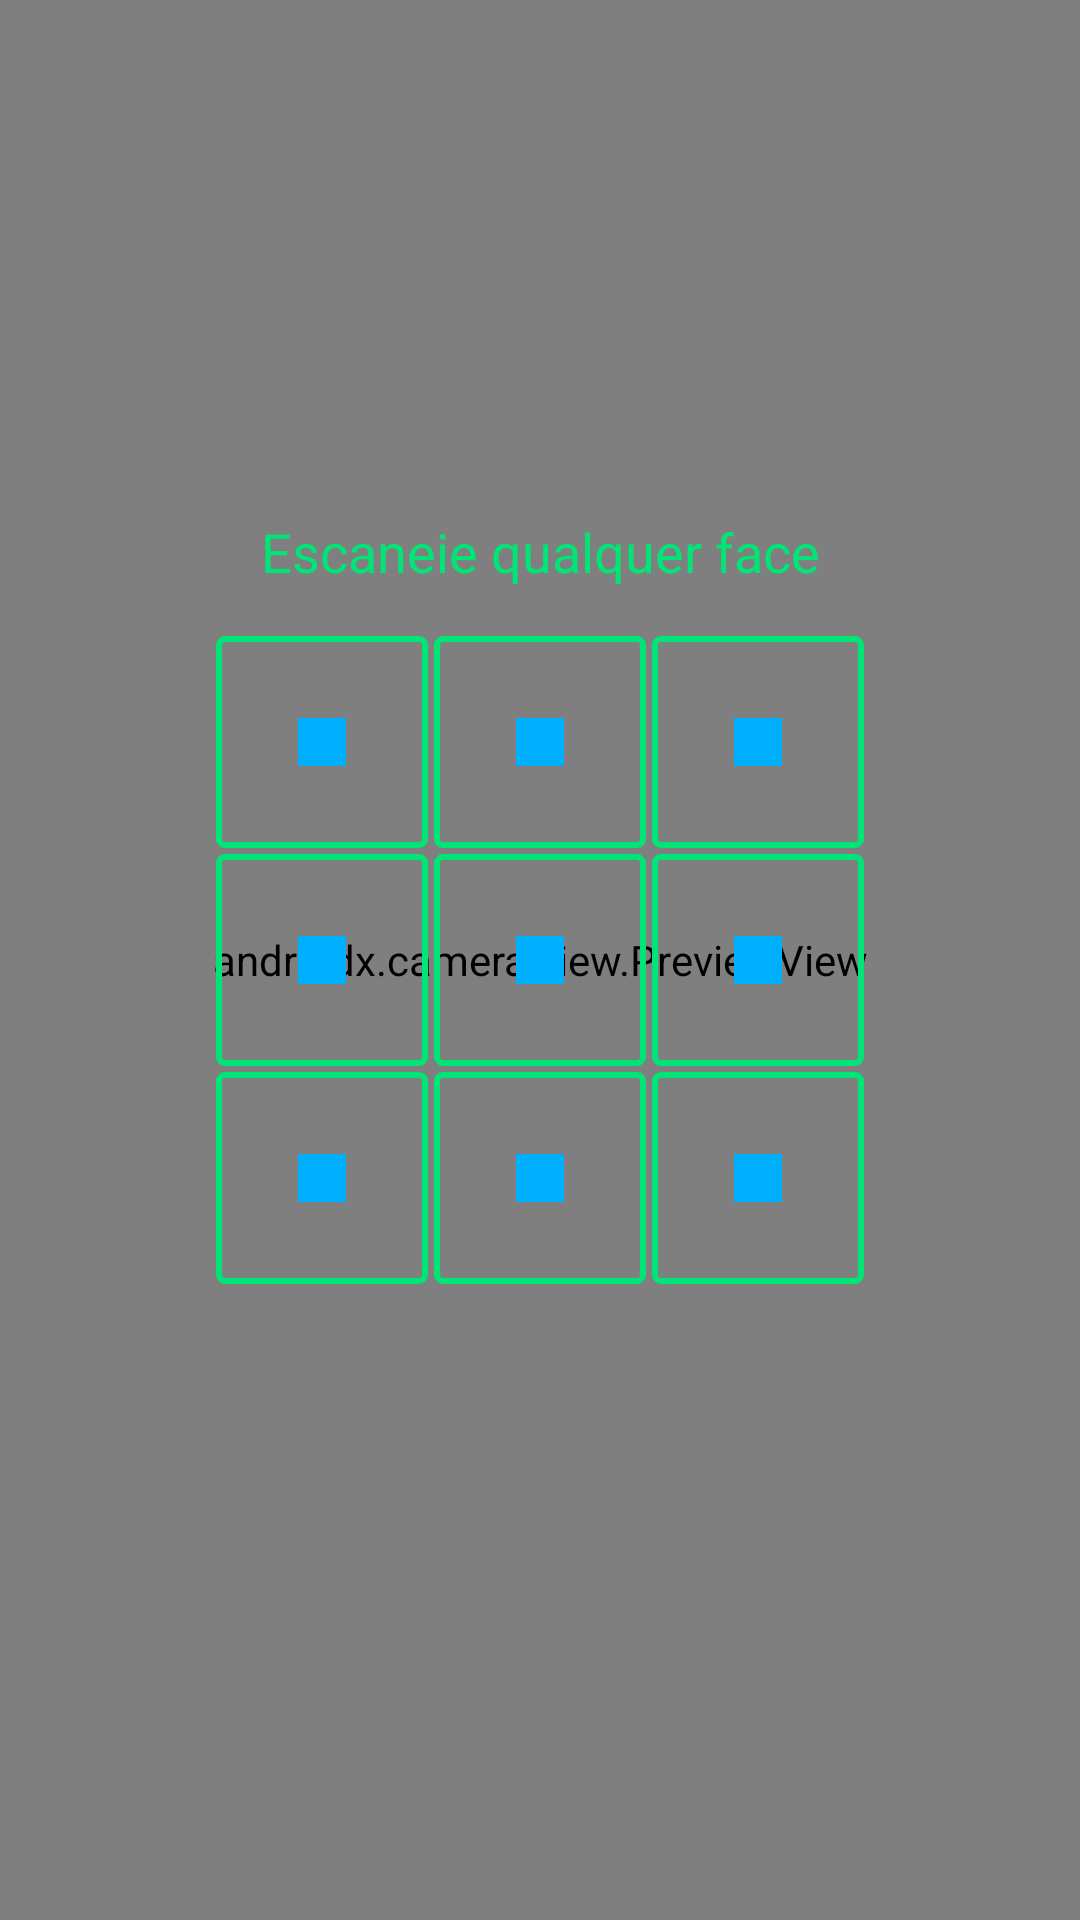

The Android layout XML behind this screen, and the referenced resources:
<!-- AndroidManifest.xml: application theme Theme.Robok -->
<!-- res/layout/face_scanner.xml -->
<?xml version="1.0" encoding="utf-8"?>
<androidx.constraintlayout.widget.ConstraintLayout xmlns:android="http://schemas.android.com/apk/res/android"
        xmlns:app="http://schemas.android.com/apk/res-auto"
        android:id="@+id/rubik_cube_face_scanner_container"
        android:layout_width="match_parent"
        android:layout_height="match_parent">

    <androidx.camera.view.PreviewView
            android:id="@+id/preview_view"
            android:layout_width="0dp"
            android:layout_height="0dp"
            app:layout_constraintTop_toTopOf="parent"
            app:layout_constraintStart_toStartOf="parent"
            app:layout_constraintEnd_toEndOf="parent"
            app:layout_constraintBottom_toBottomOf="parent" />

    <include
            android:id="@+id/crop_area"
            layout="@layout/face_scanner_grid"
            android:layout_width="0dp"
            android:layout_height="0dp"
            android:layout_margin="72dp"
            app:layout_constraintDimensionRatio="1:1"
            app:layout_constraintTop_toTopOf="parent"
            app:layout_constraintStart_toStartOf="parent"
            app:layout_constraintEnd_toEndOf="parent"
            app:layout_constraintBottom_toBottomOf="parent" />

    <FrameLayout
            android:id="@+id/hint_container"
            android:layout_width="0dp"
            android:layout_height="0dp"
            android:visibility="gone"
            app:layout_constraintTop_toTopOf="@id/crop_area"
            app:layout_constraintStart_toStartOf="@id/crop_area"
            app:layout_constraintEnd_toEndOf="@id/crop_area"
            app:layout_constraintBottom_toBottomOf="@id/crop_area">

        <TextView
                android:id="@+id/txt_hint_multiplier"
                android:layout_width="wrap_content"
                android:layout_height="wrap_content"
                android:textColor="@color/white"
                android:layout_marginStart="8dp"
                android:layout_gravity="center_vertical|start"
                style="@style/Theme.Robok.TextStyle.H4" />

        <View
                android:id="@+id/img_hint"
                android:layout_width="match_parent"
                android:layout_height="match_parent"
                android:layout_marginStart="8dp"
                android:background="@drawable/ic_round_arrow_upward_24" />

    </FrameLayout>

    <TextView
            android:id="@+id/txt_hint"
            android:layout_width="0dp"
            android:layout_margin="16dp"
            android:layout_height="wrap_content"
            android:text="@string/scan_hint_any_face"
            android:textColor="?attr/colorPrimary"
            app:layout_constraintBottom_toTopOf="@id/crop_area"
            app:layout_constraintStart_toStartOf="parent"
            app:layout_constraintEnd_toEndOf="parent"
            style="@style/Theme.Robok.TextStyle.H6"
            android:textAlignment="center" />


</androidx.constraintlayout.widget.ConstraintLayout>
<!-- res/layout/face_scanner_grid.xml (included above) -->
<?xml version="1.0" encoding="utf-8"?>
<GridLayout xmlns:android="http://schemas.android.com/apk/res/android"
        android:layout_width="match_parent"
        android:layout_height="match_parent"
        android:rowCount="3"
        android:columnCount="3">

    <include
            layout="@layout/face_scanner_grid_item"
            android:layout_rowWeight="1"
            android:layout_columnWeight="1"
            android:layout_height="0dp"
            android:layout_width="0dp" />

    <include
            layout="@layout/face_scanner_grid_item"
            android:layout_rowWeight="1"
            android:layout_columnWeight="1"
            android:layout_height="0dp"
            android:layout_width="0dp"
            android:layout_marginStart="@dimen/face_scanner_grid_internal_margin" />

    <include
            layout="@layout/face_scanner_grid_item"
            android:layout_rowWeight="1"
            android:layout_columnWeight="1"
            android:layout_height="0dp"
            android:layout_width="0dp"
            android:layout_marginStart="@dimen/face_scanner_grid_internal_margin" />

    <include
            layout="@layout/face_scanner_grid_item"
            android:layout_rowWeight="1"
            android:layout_columnWeight="1"
            android:layout_height="0dp"
            android:layout_width="0dp"
            android:layout_marginTop="@dimen/face_scanner_grid_internal_margin" />

    <include
            layout="@layout/face_scanner_grid_item"
            android:layout_rowWeight="1"
            android:layout_columnWeight="1"
            android:layout_height="0dp"
            android:layout_width="0dp"
            android:layout_marginTop="@dimen/face_scanner_grid_internal_margin"
            android:layout_marginStart="@dimen/face_scanner_grid_internal_margin" />

    <include
            layout="@layout/face_scanner_grid_item"
            android:layout_rowWeight="1"
            android:layout_columnWeight="1"
            android:layout_height="0dp"
            android:layout_width="0dp"
            android:layout_marginTop="@dimen/face_scanner_grid_internal_margin"
            android:layout_marginStart="@dimen/face_scanner_grid_internal_margin" />

    <include
            layout="@layout/face_scanner_grid_item"
            android:layout_rowWeight="1"
            android:layout_columnWeight="1"
            android:layout_height="0dp"
            android:layout_width="0dp"
            android:layout_marginTop="@dimen/face_scanner_grid_internal_margin" />

    <include
            layout="@layout/face_scanner_grid_item"
            android:layout_rowWeight="1"
            android:layout_columnWeight="1"
            android:layout_height="0dp"
            android:layout_width="0dp"
            android:layout_marginTop="@dimen/face_scanner_grid_internal_margin"
            android:layout_marginStart="@dimen/face_scanner_grid_internal_margin" />

    <include
            layout="@layout/face_scanner_grid_item"
            android:layout_rowWeight="1"
            android:layout_columnWeight="1"
            android:layout_height="0dp"
            android:layout_width="0dp"
            android:layout_marginTop="@dimen/face_scanner_grid_internal_margin"
            android:layout_marginStart="@dimen/face_scanner_grid_internal_margin" />

</GridLayout>
<!-- res/layout/face_scanner_grid_item.xml (included above) -->
<?xml version="1.0" encoding="utf-8"?>
<FrameLayout xmlns:android="http://schemas.android.com/apk/res/android"
        xmlns:tools="http://schemas.android.com/tools"
        xmlns:app="http://schemas.android.com/apk/res-auto"
        android:background="@drawable/outline_stroke_square_rounded"
        android:layout_height="match_parent"
        android:layout_width="match_parent">

    <View
            android:id="@+id/color_preview"
            android:layout_width="@dimen/size_scanner_grid_item_size"
            android:layout_height="@dimen/size_scanner_grid_item_size"
            android:layout_gravity="center"
            android:foreground="@color/white_20"
            tools:background="@color/blue_a400" />

    <com.google.android.material.card.MaterialCardView
            android:id="@+id/color_fill"
            android:layout_width="match_parent"
            android:layout_height="match_parent"
            android:layout_gravity="center"
            android:visibility="gone"
            app:cardCornerRadius="2dp"
            app:strokeWidth="2dp"
            app:strokeColor="@color/black_50" />
</FrameLayout>
<!-- resources referenced by this layout -->
<resources>
  <color name="black_50">#80000000</color>
  <color name="blue_a400">#FF00B0FF</color>
  <color name="white">#FFFFFFFF</color>
  <color name="white_20">#33FFFFFF</color>
  <dimen name="face_scanner_grid_internal_margin">2dp</dimen>
  <dimen name="size_scanner_grid_item_size">16dp</dimen>
  <!-- drawable ic_round_arrow_upward_24 (drawable) -->
  <vector xmlns:android="http://schemas.android.com/apk/res/android"
          android:height="24dp"
          android:tint="#FFFFFF"
          android:viewportHeight="24"
          android:viewportWidth="24"
          android:width="24dp">
      <path
              android:fillColor="@android:color/white"
              android:pathData="M13,19V7.83l4.88,4.88c0.39,0.39 1.03,0.39 1.42,0 0.39,-0.39 0.39,-1.02 0,-1.41l-6.59,-6.59c-0.39,-0.39 -1.02,-0.39 -1.41,0l-6.6,6.58c-0.39,0.39 -0.39,1.02 0,1.41 0.39,0.39 1.02,0.39 1.41,0L11,7.83V19c0,0.55 0.45,1 1,1s1,-0.45 1,-1z" />
  </vector>
  <!-- drawable outline_stroke_square_rounded (drawable) -->
  <?xml version="1.0" encoding="utf-8"?>
  <shape xmlns:android="http://schemas.android.com/apk/res/android"
          android:shape="rectangle">
  
      <corners android:radius="2dp" />
  
      <stroke
              android:color="?attr/colorPrimary"
              android:width="@dimen/face_scanner_grid_item_stroke_width" />
  </shape>
  <string name="scan_hint_any_face">Escaneie qualquer face</string>
  <style name="Theme.Robok.TextStyle.H4" parent="TextAppearance.AppCompat">
          <item name="android:fontFamily">@font/ubuntu_regular</item>
          <item name="android:textSize">35sp</item>
          <item name="android:textColor">?attr/colorOnBackground</item>
      </style>
  <style name="Theme.Robok.TextStyle.H6" parent="TextAppearance.AppCompat">
          <item name="android:fontFamily">@font/ubuntu_medium</item>
          <item name="android:textSize">18sp</item>
          <item name="android:textColor">?attr/colorOnBackground</item>
      </style>
  <style name="Theme.Robok" parent="Theme.MaterialComponents.NoActionBar">
          <item name="colorPrimary">@color/green_a400</item>
          <item name="colorPrimaryVariant">@color/green_a700</item>
          <item name="colorOnPrimary">@color/white</item>
          <item name="colorSecondary">@color/blue_a400</item>
          <item name="colorSecondaryVariant">@color/blue_a700</item>
          <item name="colorOnSecondary">@color/purple_1E0E28</item>
          <item name="colorBackground">@color/purple_1E0E28</item>
          <item name="colorBackgroundVariant">@color/purple_120619</item>
          <item name="colorOnBackground">@color/white</item>
          <item name="android:windowBackground">?attr/colorBackground</item>
          <item name="android:statusBarColor" tools:targetApi="l">?attr/colorBackgroundVariant</item>
          <item name="android:navigationBarColor">?attr/colorBackgroundVariant</item>
      </style>
  <dimen name="face_scanner_grid_item_stroke_width">2dp</dimen>
  <color name="green_a400">#FF00E676</color>
  <color name="green_a700">#FF00C853</color>
  <color name="blue_a700">#2962FF</color>
  <color name="purple_1E0E28">#FF1E0E28</color>
  <color name="purple_120619">#FF120619</color>
</resources>
